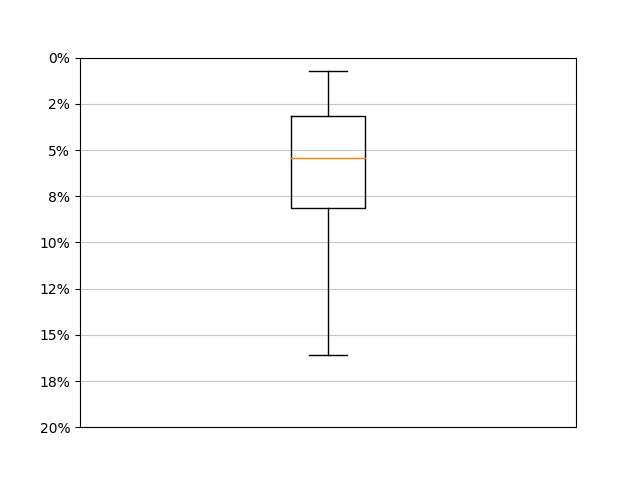

Values plotted in this chart, from the file beside it:
../datas/BasesDeCas/TestsAutomatiques/Ex…, 2.7294181467473244, 8.124537713552785, 0, 39
../datas/BasesDeCas/TestsAutomatiques/Ex…, 0.4188, 1.845, 0, 15
../datas/BasesDeCas/TestsAutomatiques/Ex…, 1.968, 5.158, 0, 30
../datas/BasesDeCas/TestsAutomatiques/Ex…, 1.057, 3.944, 0, 19
../datas/BasesDeCas/TestsAutomatiques/Ex…, 0.8607, 2.997, 0, 19
../datas/BasesDeCas/TestsAutomatiques/Ex…, 0.8209, 4.558, 0, 36
../datas/BasesDeCas/TestsAutomatiques/Ex…, 2.529, 7.357, 0, 37
../datas/BasesDeCas/TestsAutomatiques/Ex…, 0.4301, 2.126, 0, 20
../datas/BasesDeCas/TestsAutomatiques/Ex…, 1.297, 4.228, 0, 25
../datas/BasesDeCas/TestsAutomatiques/Ex…, 2.297, 7.171, 0, 49
../datas/BasesDeCas/TestsAutomatiques/Ex…, 0.3525, 1.414, 0, 8
../datas/BasesDeCas/TestsAutomatiques/Ex…, 0.8748, 2.69, 0, 13
../datas/BasesDeCas/TestsAutomatiques/Ex…, 1.851, 5.927, 0, 37
../datas/BasesDeCas/TestsAutomatiques/Ex…, 3.499, 8.659, 0, 47
../datas/BasesDeCas/TestsAutomatiques/Ex…, 0.7809, 2.401, 0, 13
../datas/BasesDeCas/TestsAutomatiques/Ex…, 0.1656, 0.7152, 0, 7
../datas/BasesDeCas/TestsAutomatiques/Ex…, 8.576, 7.222, 0, 31
../datas/BasesDeCas/TestsAutomatiques/Ex…, 0.7815, 3.295, 0, 23
../datas/BasesDeCas/TestsAutomatiques/Ex…, 6.333, 11.53, 0, 32
../datas/BasesDeCas/TestsAutomatiques/Ex…, 6.333, 11.53, 0, 32
../datas/BasesDeCas/TestsAutomatiques/Ex…, 0.3854, 1.104, 0, 17
../datas/BasesDeCas/TestsAutomatiques/Ex…, 2.318, 5.704, 0, 26
../datas/BasesDeCas/TestsAutomatiques/Ex…, 0.4971, 1.399, 0, 7
../datas/BasesDeCas/TestsAutomatiques/Ex…, 1.352, 3.125, 0, 13
../datas/BasesDeCas/TestsAutomatiques/Ex…, 2.718, 7.635, 0, 34
../datas/BasesDeCas/TestsAutomatiques/Ex…, 1.165, 3.699, 0, 24
../datas/BasesDeCas/TestsAutomatiques/Ex…, 5.214, 9.642, 0, 43
../datas/BasesDeCas/TestsAutomatiques/Ex…, 4.943, 8.248, 0, 32
../datas/BasesDeCas/TestsAutomatiques/Ex…, 5.381, 10.1, 0, 40
../datas/BasesDeCas/TestsAutomatiques/Ex…, 5.958, 16.09, 0, 81
../datas/BasesDeCas/TestsAutomatiques/Ex…, 19.11, 15.8, 0, 65
../datas/BasesDeCas/TestsAutomatiques/Ex…, 0.9298, 3.188, 0, 23
../datas/BasesDeCas/TestsAutomatiques/Ex…, 1.336, 3.739, 0, 23
../datas/BasesDeCas/TestsAutomatiques/Ex…, 6.73, 6.101, 0, 25
../datas/BasesDeCas/TestsAutomatiques/Ex…, 2.115, 5.799, 0, 22
../datas/BasesDeCas/TestsAutomatiques/Ex…, 2.793, 4.47, 0, 22
../datas/BasesDeCas/TestsAutomatiques/Ex…, 0.9944, 3.253, 0, 23
../datas/BasesDeCas/TestsAutomatiques/Ex…, 5.475, 9.8, 0, 40
../datas/BasesDeCas/TestsAutomatiques/Ex…, 8.557, 9.925, 0, 30
../datas/BasesDeCas/TestsAutomatiques/Ex…, 21.23, 6.134, 0, 37
